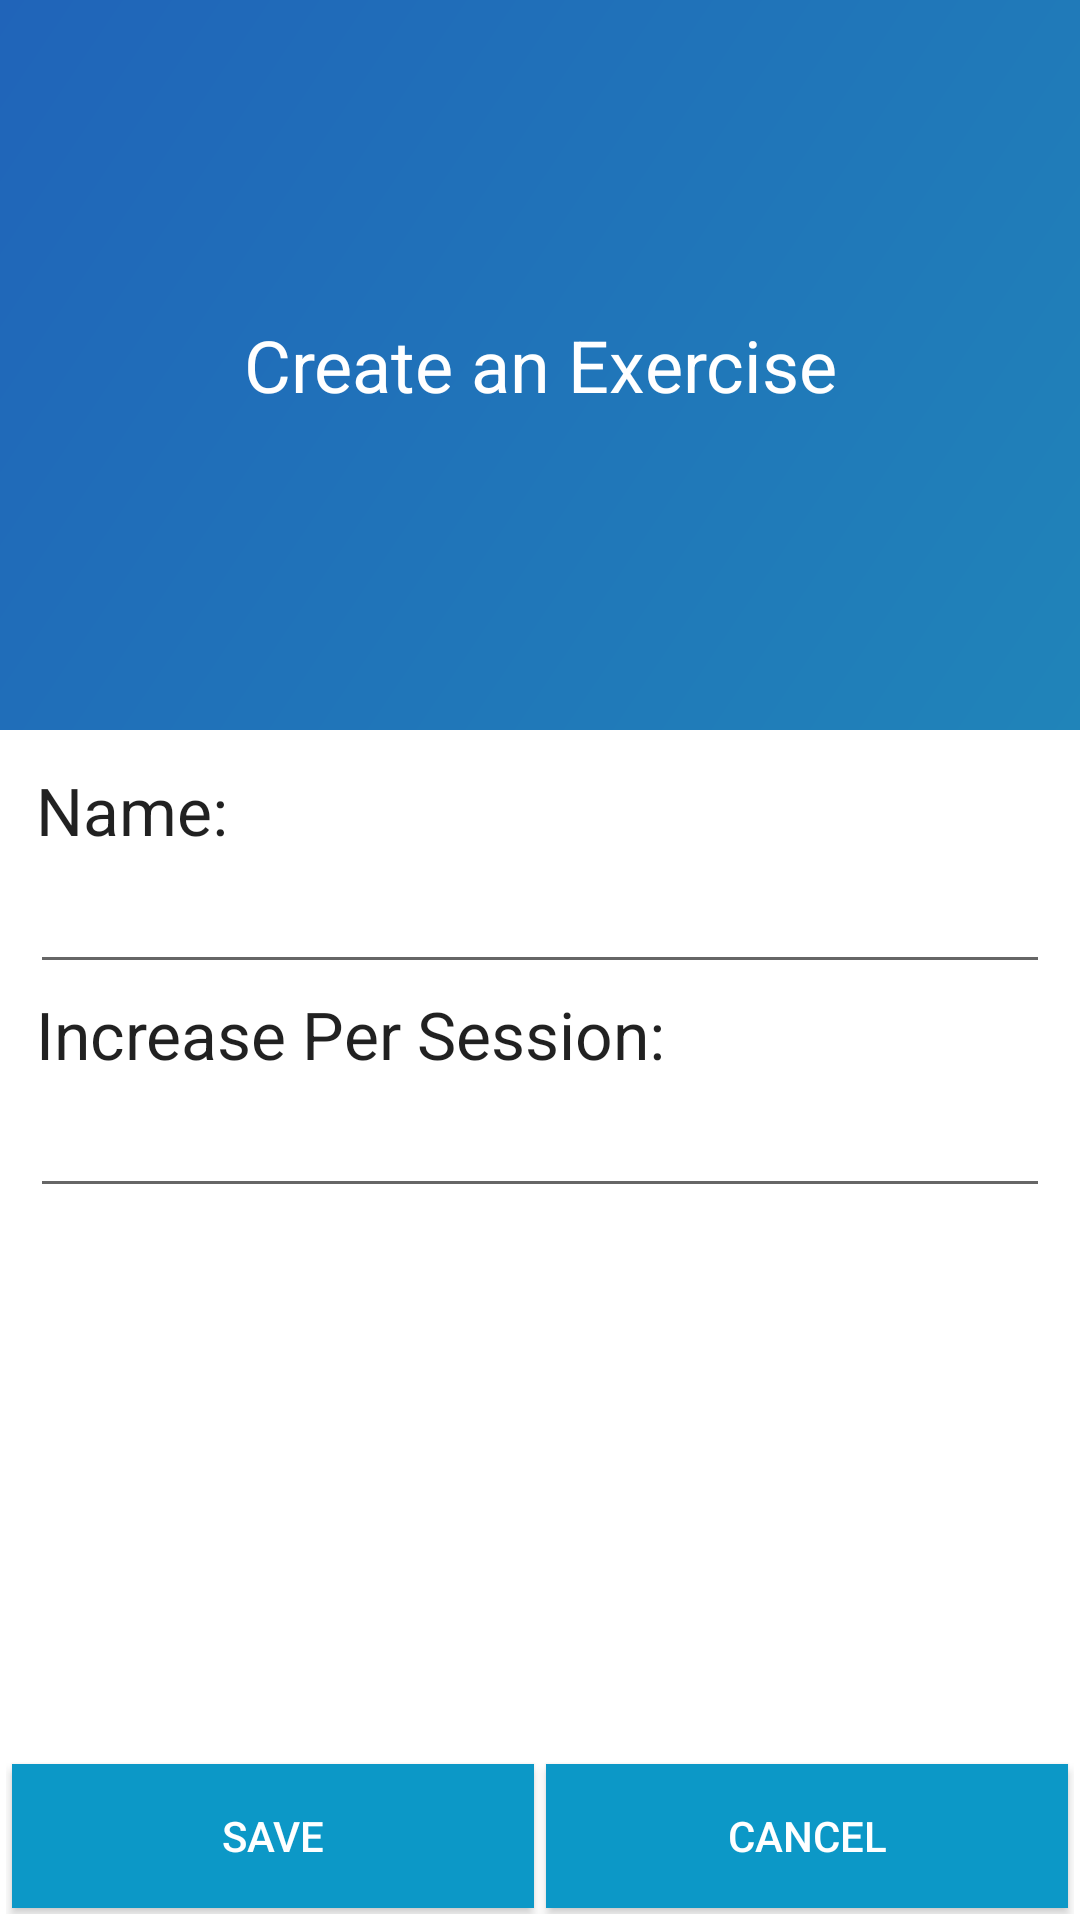

Produce the Android XML layout that renders to this screen, including the resource entries it uses.
<!-- AndroidManifest.xml: application theme AppTheme -->
<!-- res/layout/create_exercise.xml -->
<?xml version="1.0" encoding="utf-8"?>
<LinearLayout xmlns:android="http://schemas.android.com/apk/res/android"
    android:orientation="vertical" android:layout_width="match_parent"
    android:layout_height="match_parent"
    android:background="@color/white">

    
    <LinearLayout
        android:layout_width="match_parent"
        android:layout_height="wrap_content"
        android:orientation="vertical"
        android:layout_margin="0dp"
        android:background="@drawable/side_nav_bar"
        android:layout_weight="1"
        >

        <TextView
            android:layout_width="match_parent"
            android:layout_height="match_parent"
            android:text="Create an Exercise"
            android:textAppearance="?android:attr/textAppearanceLarge"
            android:textColor="@color/white"
            android:textSize="@dimen/abc_text_size_headline_material"
            android:layout_gravity="center"
            android:gravity="center"
            android:layout_margin="20dp"
            android:id="@+id/createExerciseTitleTextView">
        </TextView>

    </LinearLayout>


    <LinearLayout
        android:layout_width="match_parent"
        android:layout_height="wrap_content"
        android:orientation="vertical"
        android:layout_margin="10dp"
        android:layout_weight="1"
        >

        
        <TextView
            android:layout_width="wrap_content"
            android:layout_height="wrap_content"
            android:textAppearance="?android:attr/textAppearanceLarge"
            android:text="Name:"
            android:id="@+id/exNameTextView"
            android:layout_margin="2dp"/>

        <EditText
            android:layout_width="match_parent"
            android:layout_height="wrap_content"
            android:id="@+id/editExNameText"
             />

        
        <TextView
            android:layout_width="wrap_content"
            android:layout_height="wrap_content"
            android:textAppearance="?android:attr/textAppearanceLarge"
            android:text="Increase Per Session:"
            android:id="@+id/increasePerSessionTextView"
            android:layout_margin="2dp"/>

        <EditText
            android:layout_width="match_parent"
            android:layout_height="wrap_content"
            android:inputType="number"
            android:id="@+id/editIncreasePerSessionText"
            />

    </LinearLayout>

    <LinearLayout

        android:layout_width="match_parent"
        android:layout_height="wrap_content"
        android:orientation="horizontal"
        android:layout_margin="2dp"
        android:layout_gravity="bottom"
        >

        <Button
            android:id="@+id/saveExercise"
            android:layout_width="wrap_content"
            android:layout_height="wrap_content"
            android:layout_gravity="center"
            android:background="@color/blue"
            android:textColor="@color/white"
            android:text="Save"
            android:layout_weight=".5"
            android:layout_margin="2dp"
            />

        <Button
            android:id="@+id/cancelCreateExercise"
            android:layout_width="wrap_content"
            android:layout_height="wrap_content"
            android:layout_gravity="center"
            android:background="@color/blue"
            android:textColor="@color/white"
            android:text="Cancel"
            android:layout_weight=".5"
            android:layout_margin="2dp"
            />

    </LinearLayout>

</LinearLayout>
<!-- resources referenced by this layout -->
<resources>
  <color name="blue">#0C98C7</color>
  <color name="white">#ffffff</color>
  <!-- drawable side_nav_bar (drawable) -->
  <shape
      xmlns:android="http://schemas.android.com/apk/res/android"
      android:shape="rectangle" >
      <gradient
          android:startColor="#2084b9"
          android:centerColor="#2074b9"
          android:endColor="#2064b9"
          android:type="linear"
          android:angle="135"/>
  </shape>
</resources>
